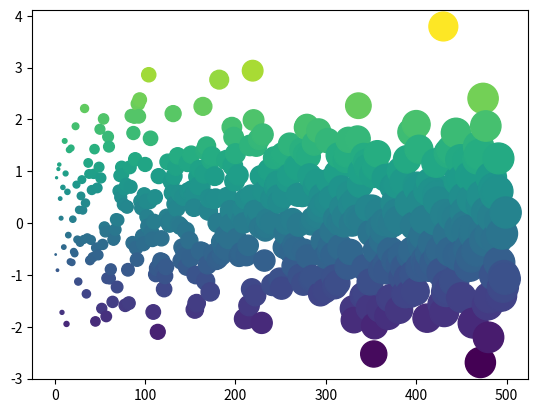

This figure's Python source:
#!/usr/bin/env python
# coding: utf-8

# (antes_de_empezar)=
# 
# # Antes de empezar...
# 
# ## IBM Qiskit
# 
# Qiskit es un kit de desarrollo de software (SDK) para programar los ordenadores cuanticos de IBM, por medio de pulsos y circuitos cuanticos. Qiskit esta basado en Python. Puedes accesar a Qiskit mediante:
# 
# 1.  [El IBM Quantum Lab](https://quantum-computing.ibm.com) (online). 
# 2.  Instalando Qiskit localmente en tu ordenador. 
# 
# ## Formato del libro
# 
# El libro esta desarrollado dentro de un ambiente interactivo, es decir, puedes ejecutar la mayoria de los comandos *desde tu Browser*. Este ecosistema interactivo es posible mediante la ejecucion de *kernels* en un servidor publico en [**MyBinder**](https://mybinder.org).
# 
# Por ejemplo, da click en el boton {fa}`rocket` --> {guilabel}`Live Code` en la parte superior de la pagina, y ejecuta el codigo siguiente:

# In[1]:


import numpy as np
import matplotlib.pyplot as plt
plt.ion()

x = np.arange(500)
y = np.random.randn(500)

fig, ax = plt.subplots()
ax.scatter(x, y, c=y, s=x)

